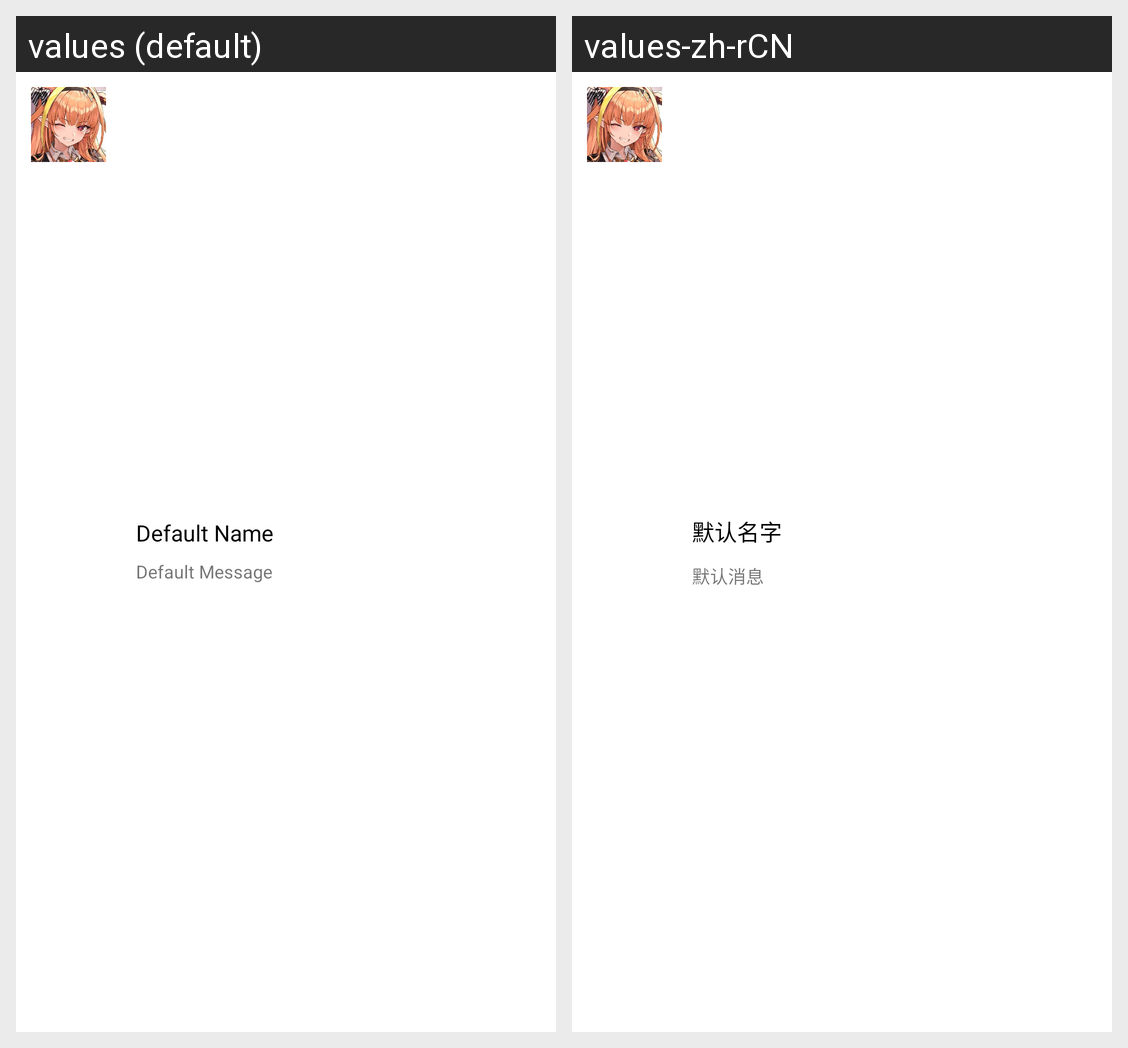

Locale-by-locale string values for the Android screen shown in this grid:
Android screen res/layout/view_message.xml rendered under 2 locales, left to right: values (default), values-zh-rCN. Device: Nexus 5 (rendered at 1080×1920; each locale shown at half size, 540×960, under a caption strip naming it); theme Theme.Surf.
Strings drawn on this screen, with the default value and each locale's value (text and hints the layout hard-codes, and strings that could not be matched under every locale, appear in the picture but are not listed):

default_name
  values: Default Name
  values-zh-rCN: 默认名字

default_message
  values: Default Message
  values-zh-rCN: 默认消息
